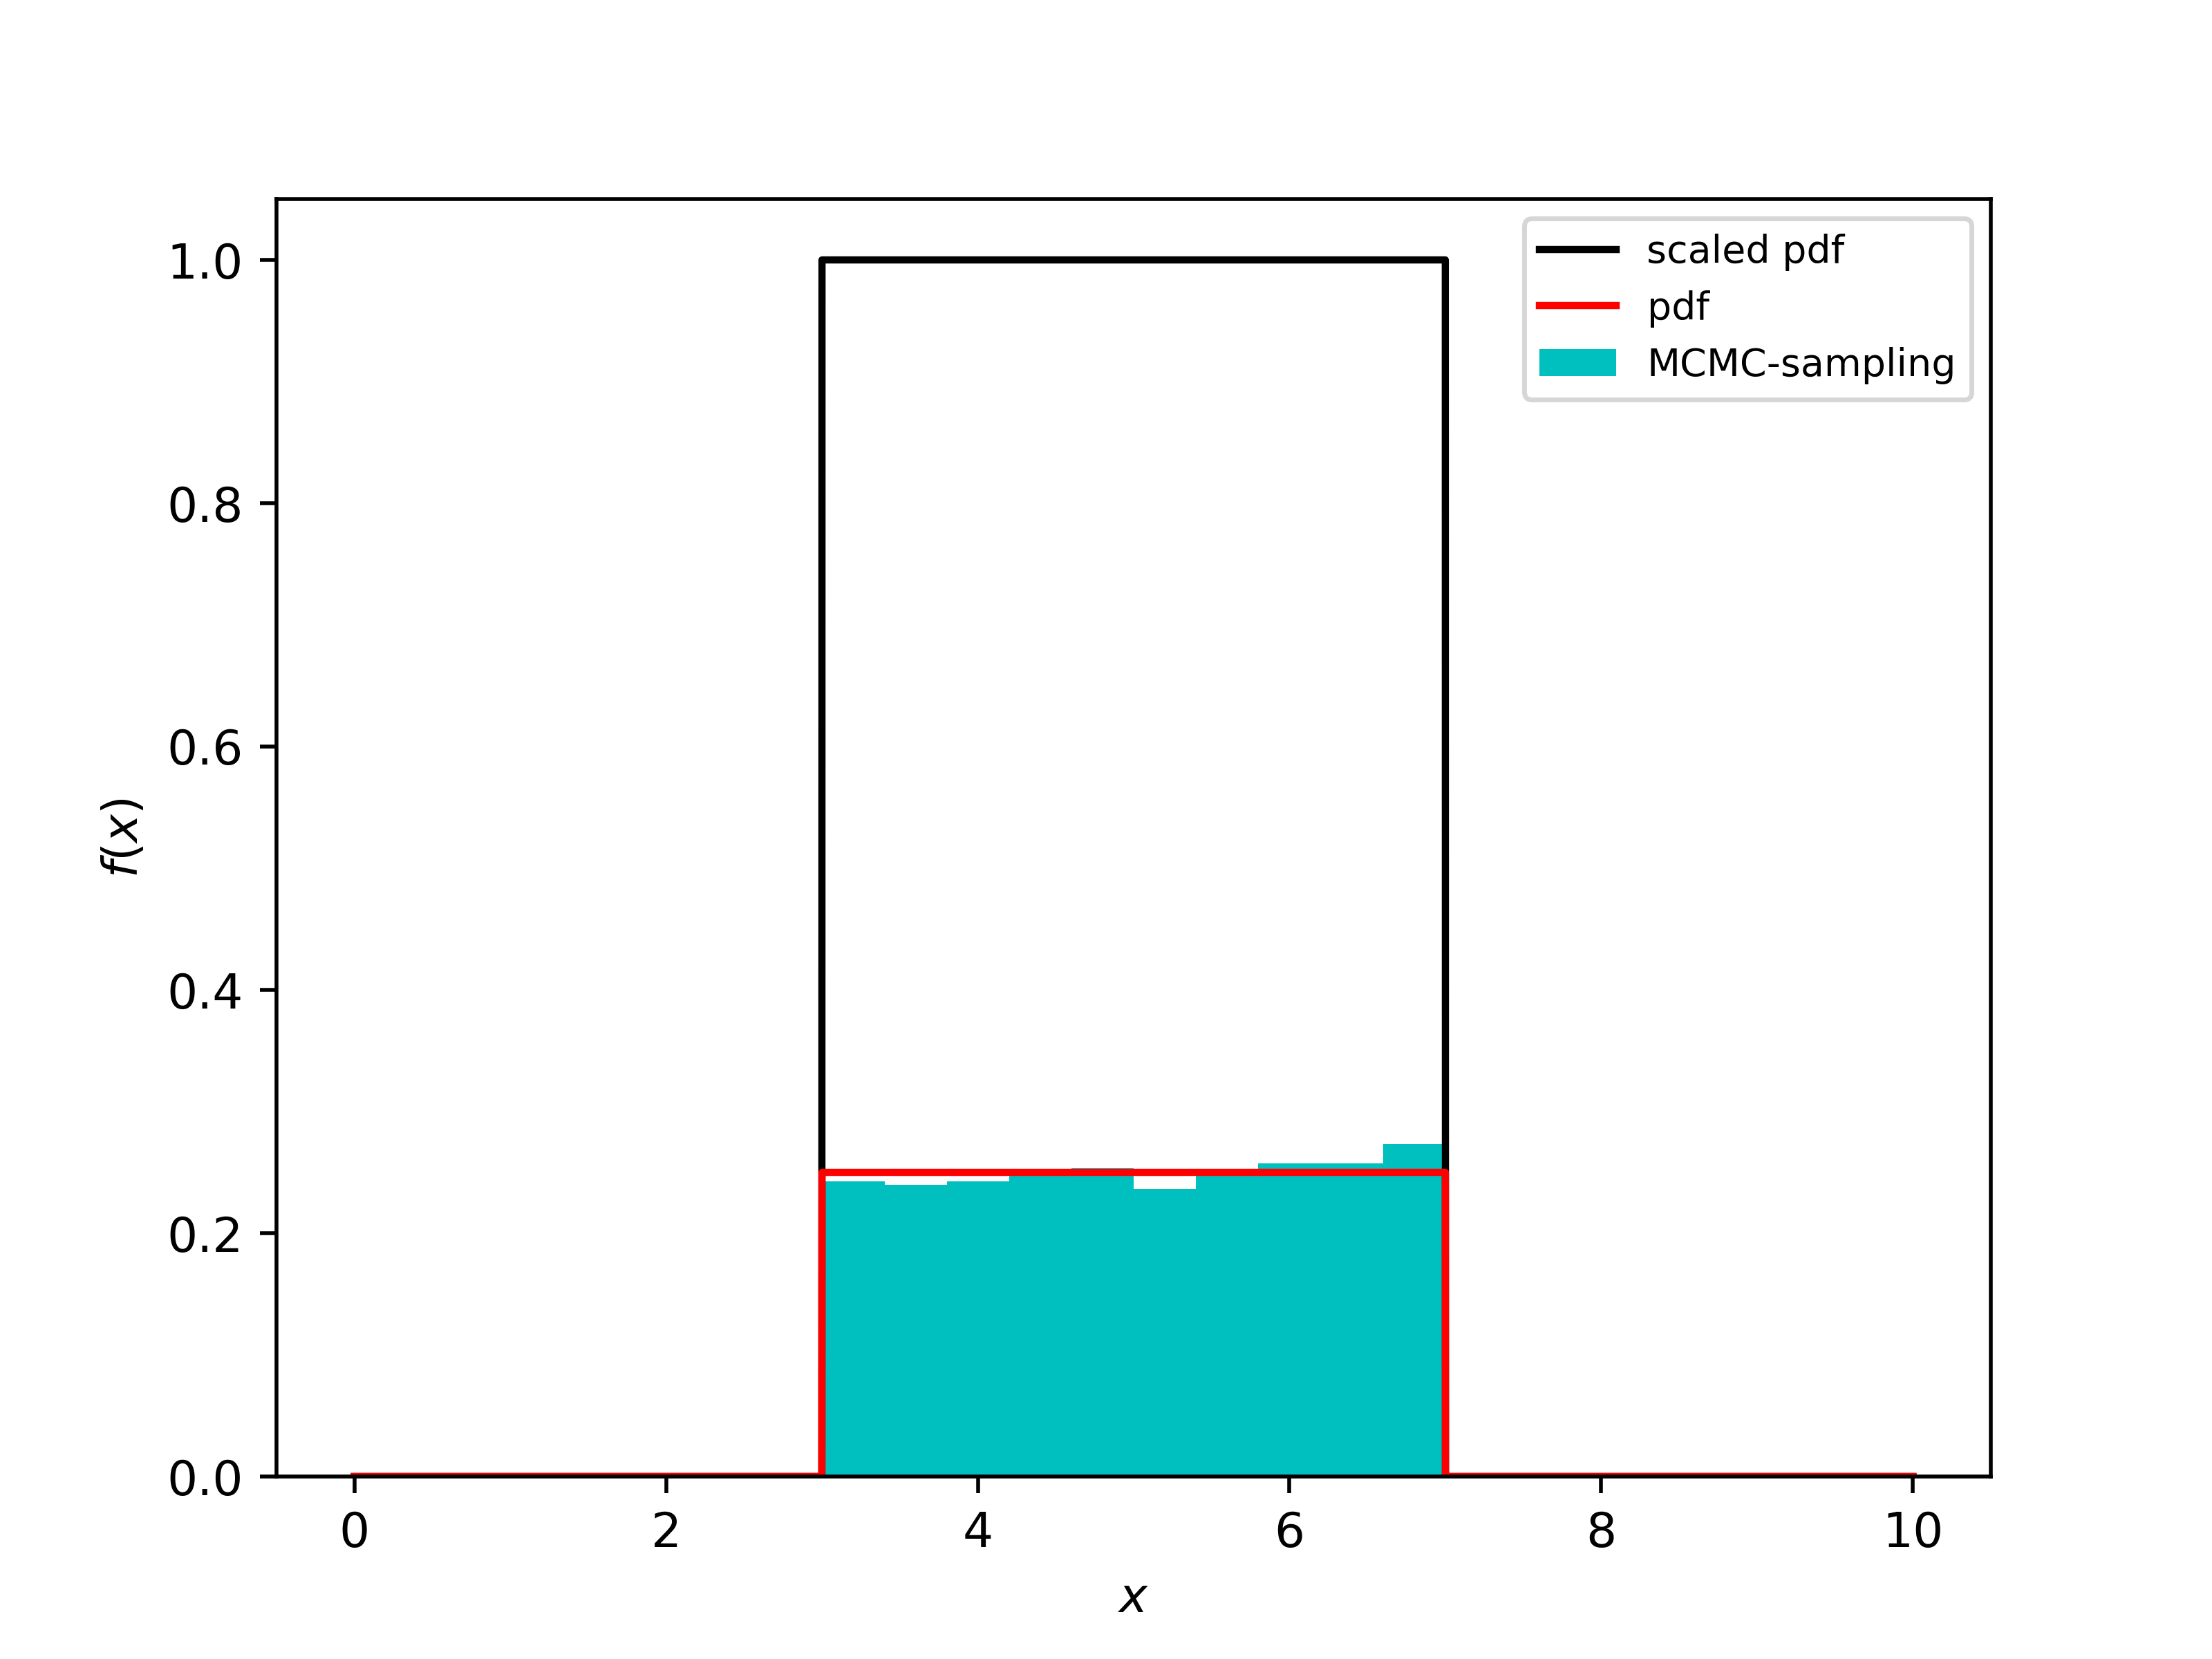

Here is the Python script that generated this plot:
import numpy as np
import random
import matplotlib.pyplot as plt
from  scipy.stats import norm

# scaled pdf
def f(theta):
	if(theta>=3 and theta<=7):
		a=1 # scaled version of pdf which has been used for sampling
	else:
		a=0
	return a
# pdf
def p(theta):
	if(theta>=3 and theta<=7):
		a=0.25 # to make the distribution normalised
	else:
		a=0
	return a
nsteps=10000
theta=5
x=[]
theta1=[] # storing generated points @ each iteration
for i in range(nsteps):
	theta_prime=theta+np.random.standard_normal()
	theta1.append(theta_prime)
	r=np.random.rand()
	if (f(theta_prime)/f(theta)>r):
		theta=theta_prime
	x.append(theta)
# plotting MCMC-chain
plt.plot(theta1,'.r',label='generated point')
plt.plot(x,'.-k',label='sampled point')
plt.legend(loc='upper left',fontsize=4)
plt.title('MCMC-chain (sampled points are accepeted generated points @ each iteration )',fontsize=8)
plt.xlabel('nsteps')
plt.ylabel('sampled points')
plt.savefig('MCMCchain#10k.png',dpi=500) 
plt.show()
# plotting sampled distribution
xi=np.linspace(0,10,nsteps,endpoint=True)
fx=[]
px=[]
for i in range(nsteps):
	fx.append(f(xi[i]))
	px.append(p(xi[i]))
plt.hist(x,density=True,color='c',label='MCMC-sampling')
plt.plot(xi,fx,'k',label='scaled pdf')
plt.plot(xi,px,'r',label='pdf')
plt.xlabel('$x$')
plt.ylabel('$f(x)$')
plt.legend(fontsize=8)
plt.savefig('q#9.png',dpi=500)
plt.show()

